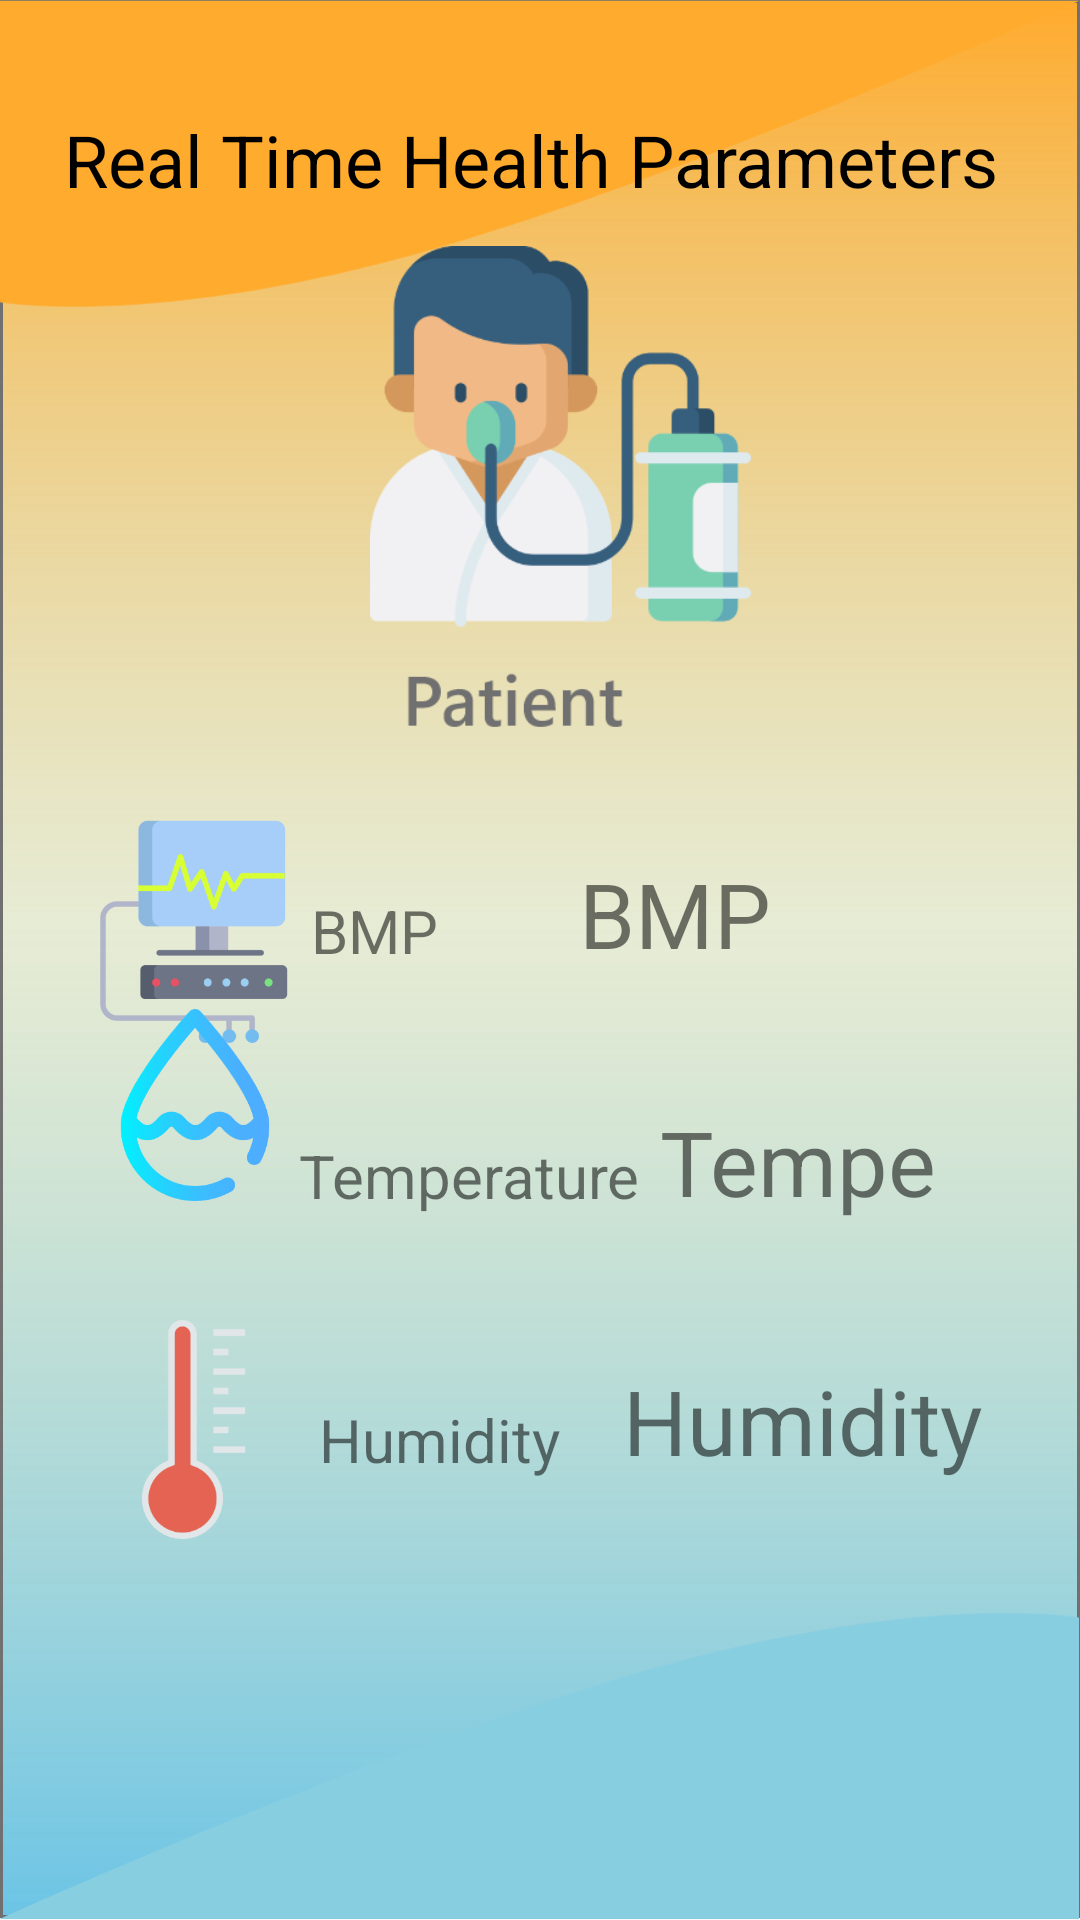

Layout XML and referenced resources for this Android screen:
<!-- AndroidManifest.xml: application theme AppTheme -->
<!-- res/layout/activity_sensordata.xml -->
<?xml version="1.0" encoding="utf-8"?>
<androidx.constraintlayout.widget.ConstraintLayout xmlns:android="http://schemas.android.com/apk/res/android"
    xmlns:app="http://schemas.android.com/apk/res-auto"
    xmlns:tools="http://schemas.android.com/tools"
    android:layout_width="match_parent"
    android:layout_height="match_parent"
    android:background="@drawable/pdbg"
    tools:context=".sensordata">


    <TextView
        android:id="@+id/bmp"
        android:layout_width="120dp"
        android:layout_height="wrap_content"
        android:layout_alignParentStart="true"
        android:layout_alignParentLeft="true"
        android:layout_alignParentEnd="true"
        android:layout_alignParentBottom="true"
        android:layout_centerInParent="true"

        android:text="BMP"
        android:textSize="30sp"
        app:layout_constraintBottom_toBottomOf="parent"
        app:layout_constraintEnd_toEndOf="parent"
        app:layout_constraintHorizontal_bias="0.804"
        app:layout_constraintStart_toStartOf="parent"
        app:layout_constraintTop_toTopOf="parent"
        app:layout_constraintVertical_bias="0.474" />

    <TextView
        android:id="@+id/humidity"
        android:layout_width="126dp"
        android:layout_height="wrap_content"
        android:layout_alignParentStart="true"
        android:layout_alignParentLeft="true"
        android:layout_alignParentBottom="true"
        android:layout_centerInParent="true"

        android:text="Humidity"
        android:textSize="30sp"
        app:layout_constraintBottom_toBottomOf="parent"
        app:layout_constraintEnd_toEndOf="parent"
        app:layout_constraintHorizontal_bias="0.887"
        app:layout_constraintStart_toStartOf="parent"
        app:layout_constraintTop_toTopOf="parent"
        app:layout_constraintVertical_bias="0.756" />

    <TextView
        android:id="@+id/temp"
        android:layout_width="wrap_content"
        android:layout_height="wrap_content"
        android:layout_alignParentStart="true"
        android:layout_alignParentLeft="true"
        android:layout_alignParentBottom="true"
        android:layout_centerHorizontal="true"
        android:text="Tempe"
        android:textSize="30sp"
        app:layout_constraintBottom_toBottomOf="parent"
        app:layout_constraintEnd_toEndOf="parent"
        app:layout_constraintHorizontal_bias="0.821"
        app:layout_constraintStart_toStartOf="parent"
        app:layout_constraintTop_toTopOf="parent"
        app:layout_constraintVertical_bias="0.612" />

    <ImageView
        android:id="@+id/imageView2"
        android:layout_width="78dp"
        android:layout_height="89dp"
        android:layout_alignParentStart="true"
        android:layout_alignParentLeft="true"
        android:layout_alignParentBottom="true"
        android:layout_centerVertical="true"
        android:layout_marginStart="16dp"
        android:layout_marginLeft="16dp"
        app:layout_constraintBottom_toBottomOf="parent"
        app:layout_constraintEnd_toEndOf="parent"
        app:layout_constraintHorizontal_bias="0.037"
        app:layout_constraintStart_toStartOf="parent"
        app:layout_constraintTop_toTopOf="parent"
        app:layout_constraintVertical_bias="0.482"
        app:srcCompat="@drawable/ekgmonitor" />

    <ImageView
        android:id="@+id/imageView3"
        android:layout_width="90dp"
        android:layout_height="64dp"
        android:layout_alignParentStart="true"
        android:layout_alignParentLeft="true"
        android:layout_alignParentBottom="true"
        android:layout_marginBottom="222dp"
        app:layout_constraintBottom_toBottomOf="parent"
        app:layout_constraintEnd_toEndOf="parent"
        app:layout_constraintHorizontal_bias="0.074"
        app:layout_constraintStart_toStartOf="parent"
        app:layout_constraintTop_toTopOf="parent"
        app:layout_constraintVertical_bias="0.95"
        app:srcCompat="@drawable/drop" />

    <ImageView
        android:id="@+id/imageView4"
        android:layout_width="73dp"
        android:layout_height="75dp"
        android:layout_alignParentStart="true"
        android:layout_alignParentLeft="true"
        android:layout_alignParentBottom="true"
        app:layout_constraintBottom_toBottomOf="parent"
        app:layout_constraintEnd_toEndOf="parent"
        app:layout_constraintHorizontal_bias="0.097"
        app:layout_constraintStart_toStartOf="parent"
        app:layout_constraintTop_toTopOf="parent"
        app:layout_constraintVertical_bias="0.777"
        app:srcCompat="@drawable/temperature" />

    <TextView
        android:id="@+id/textView5"
        android:layout_width="wrap_content"
        android:layout_height="wrap_content"
        android:layout_alignParentStart="true"
        android:layout_alignParentLeft="true"
        android:layout_alignParentTop="true"
        android:layout_centerHorizontal="true"
        android:text="Real Time Health Parameters "
        android:textColor="#000000"
        android:textSize="24sp"
        app:layout_constraintBottom_toBottomOf="parent"
        app:layout_constraintEnd_toEndOf="parent"
        app:layout_constraintStart_toStartOf="parent"
        app:layout_constraintTop_toTopOf="parent"
        app:layout_constraintVertical_bias="0.061" />

    <ImageView
        android:id="@+id/imageView5"
        android:layout_width="177dp"
        android:layout_height="166dp"
        android:layout_alignParentTop="true"
        android:layout_centerHorizontal="true"
        app:layout_constraintBottom_toBottomOf="parent"
        app:layout_constraintEnd_toEndOf="parent"
        app:layout_constraintHorizontal_bias="0.538"
        app:layout_constraintStart_toStartOf="parent"
        app:layout_constraintTop_toTopOf="parent"
        app:layout_constraintVertical_bias="0.173"
        app:srcCompat="@drawable/patient" />

    <TextView
        android:id="@+id/textView16"
        android:layout_width="wrap_content"
        android:layout_height="wrap_content"
        android:layout_alignParentEnd="true"
        android:layout_alignParentRight="true"
        android:layout_centerVertical="true"
        android:text="BMP"
        android:textSize="20sp"
        app:layout_constraintBottom_toBottomOf="parent"
        app:layout_constraintEnd_toEndOf="parent"
        app:layout_constraintHorizontal_bias="0.326"
        app:layout_constraintStart_toStartOf="parent"
        app:layout_constraintTop_toTopOf="parent"
        app:layout_constraintVertical_bias="0.484" />

    <TextView
        android:id="@+id/textView17"
        android:layout_width="wrap_content"
        android:layout_height="wrap_content"
        android:layout_alignParentEnd="true"
        android:layout_alignParentRight="true"
        android:layout_alignParentBottom="true"
        android:text="Humidity"
        android:textSize="20sp"
        app:layout_constraintBottom_toBottomOf="parent"
        app:layout_constraintEnd_toEndOf="parent"
        app:layout_constraintHorizontal_bias="0.38"
        app:layout_constraintStart_toStartOf="parent"
        app:layout_constraintTop_toTopOf="parent"
        app:layout_constraintVertical_bias="0.761" />

    <TextView
        android:id="@+id/textView18"
        android:layout_width="wrap_content"
        android:layout_height="wrap_content"
        android:layout_alignParentEnd="true"
        android:layout_alignParentRight="true"
        android:layout_alignParentBottom="true"
        android:text="Temperature"
        android:textSize="20sp"
        app:layout_constraintBottom_toBottomOf="parent"
        app:layout_constraintEnd_toEndOf="parent"
        app:layout_constraintHorizontal_bias="0.404"
        app:layout_constraintStart_toStartOf="parent"
        app:layout_constraintTop_toTopOf="parent"
        app:layout_constraintVertical_bias="0.617" />
</androidx.constraintlayout.widget.ConstraintLayout >
<!-- resources referenced by this layout -->
<resources>
  <!-- drawable drop: png bitmap (drawable-hdpi, 9457 bytes) -->
  <!-- drawable ekgmonitor: png bitmap (drawable-hdpi, 8560 bytes) -->
  <!-- drawable patient: png bitmap (drawable-hdpi, 11783 bytes) -->
  <!-- drawable pdbg: png bitmap (drawable-hdpi, 25160 bytes) -->
  <!-- drawable temperature: png bitmap (drawable-hdpi, 4442 bytes) -->
  <style name="AppTheme" parent="Theme.AppCompat.Light.NoActionBar">
          
          <item name="colorPrimary">@color/colorPrimary</item>
          <item name="colorPrimaryDark">#FFAB2D</item>
          <item name="colorAccent">@color/colorAccent</item>
      </style>
  <color name="colorPrimary">#6200EE</color>
  <color name="colorAccent">#03DAC5</color>
</resources>
